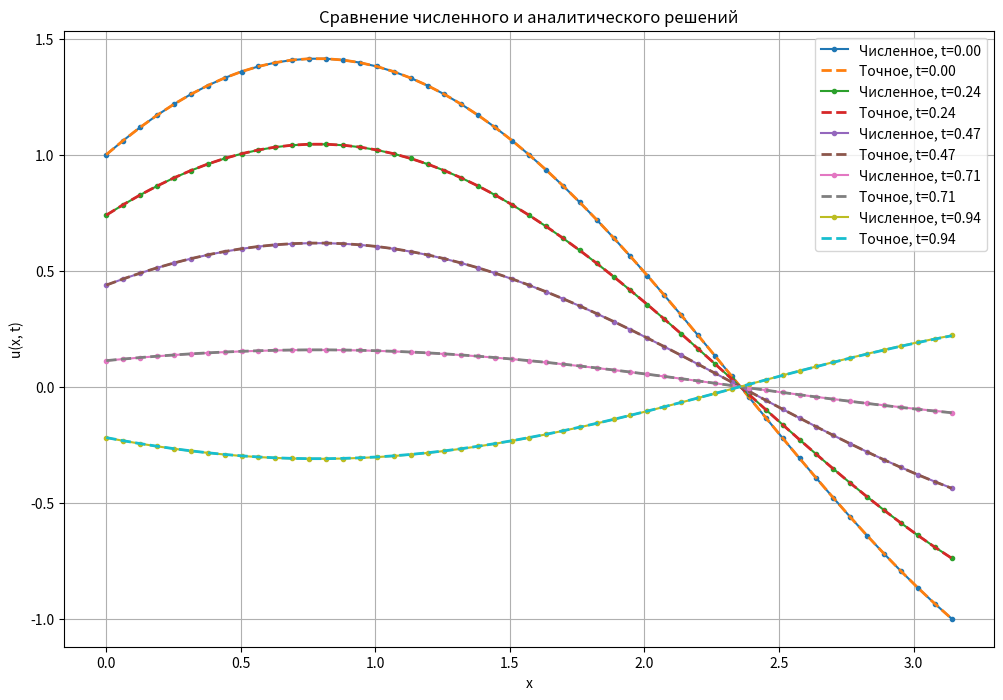
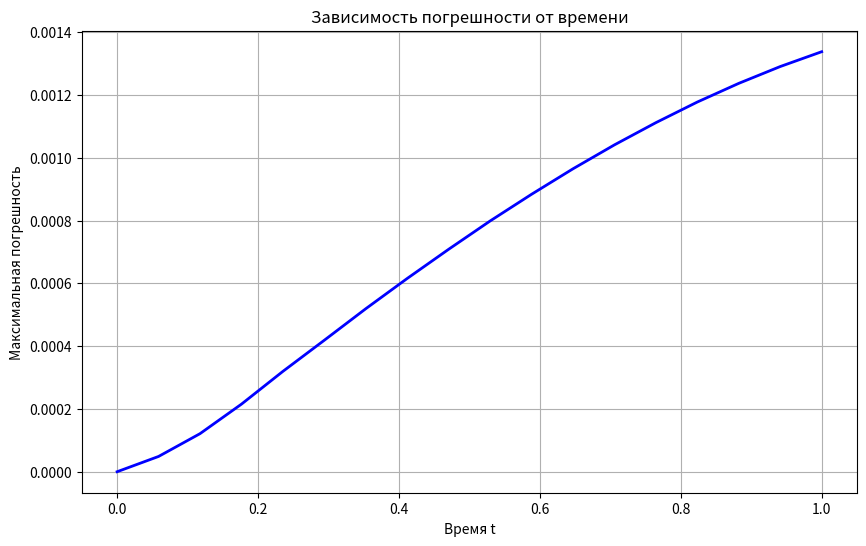

The matplotlib source for these figures, in order:
import numpy as np
import matplotlib.pyplot as plt


L = np.pi #координатный промежуток всей сетки

T = 1.0     #временной промежуток всей сетки
a = 1.0     #коэфф из уравнения


M = 50         #длина сетки по координате
h = L/M     #шаг по координате
tau = 0.9 * h/a       #шаг по времени
N = int(T/tau) #длина сетки по времени


tau = T / N


x = np.linspace(0, L, M + 1)
t = np.linspace(0, T, N + 1)







def u_exact(x, t, a):
    return np.sin(x - a * t) + np.cos(x + a * t)






def yavn(x, tau, h, N, M, a):


    u = np.zeros((N + 1, M + 1))
    
    # Нулевой слой по времени
    u[0, :] = np.sin(x) + np.cos(x)

    # Начальная скорость
    psi = -a * (np.sin(x) + np.cos(x))

    # Коэффициент схемы
    sigma = (a * tau / h)**2


    #   РАССЧЕТ СЕТКИ==============================================
    #получаем искомую сеточную функцию со вторым порядком точности

    u[1, :] = u[0, :] + tau * psi + (tau**2 / 2) * a**2 * (-u[0, :])

    for n in range(1,N):
        u[n+1, 1:-1] = 2*u[n, 1:-1] - u[n-1, 1:-1] + sigma * (u[n, 2:] - 2*u[n, 1:-1] + u[n, :-2])
        
        
        u[n+1, 0] = (4 * u[n+1, 1] - u[n+1, 2]) / (3 + 2 * h)
        u[n+1, -1] = (4 * u[n+1, -2] - u[n+1, -3]) / (3 - 2 * h)

    return u


u = yavn(x, tau, h, N, M, a)




# ============================================================
# ПОСТРОЕНИЕ ГРАФИКОВ
# ============================================================
# Выбираем несколько моментов времени для сравнения
t_plot_indices = [0, N // 4, N // 2, 3 * N // 4, N - 1]

plt.figure(figsize=(12, 8))

for idx in t_plot_indices:
    t_val = t[idx]
    # Численное решение
    u_num = u[idx, :]
    # Точное решение
    u_an = u_exact(x, t_val, a)
    
    plt.plot(x, u_num, 'o-', label=f'Численное, t={t_val:.2f}', markersize=3)
    plt.plot(x, u_an, '--', label=f'Точное, t={t_val:.2f}', linewidth=2)

plt.xlabel('x')
plt.ylabel('u(x, t)')
plt.title('Сравнение численного и аналитического решений')
plt.legend()
plt.grid(True)
plt.savefig("6_analit_vs_count.png", dpi=300, bbox_inches='tight')


# ============================================================
# ВЫЧИСЛЕНИЕ ПОГРЕШНОСТИ
# ============================================================
# Максимальная погрешность (C-норма) на каждом временном слое
error_max = np.zeros(N + 1)
for n in range(N + 1):
    u_an = u_exact(x, t[n], a)
    error_max[n] = np.max(np.abs(u[n, :] - u_an))

# График погрешности от времени
plt.figure(figsize=(10, 6))
plt.plot(t, error_max, 'b-', linewidth=2)
plt.xlabel('Время t')
plt.ylabel('Максимальная погрешность')
plt.title('Зависимость погрешности от времени')
plt.grid(True)
plt.savefig("6_error_from_time.png", dpi=300, bbox_inches='tight')

print(f"Максимальная погрешность за всё время: {np.max(error_max):.6e}")
print(f"Погрешность в конечный момент t={T}: {error_max[N]:.6e}")
